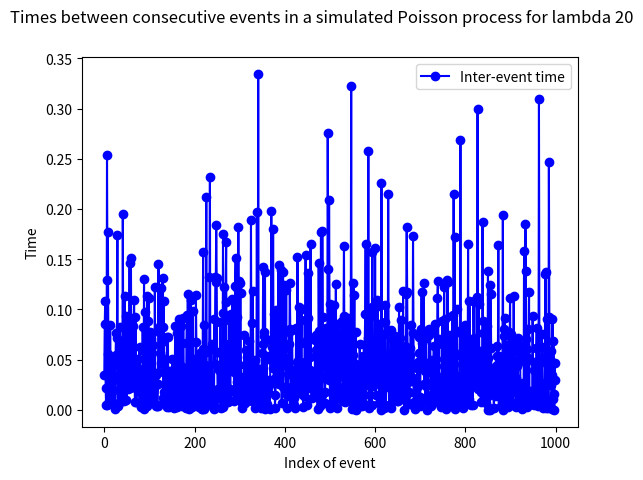
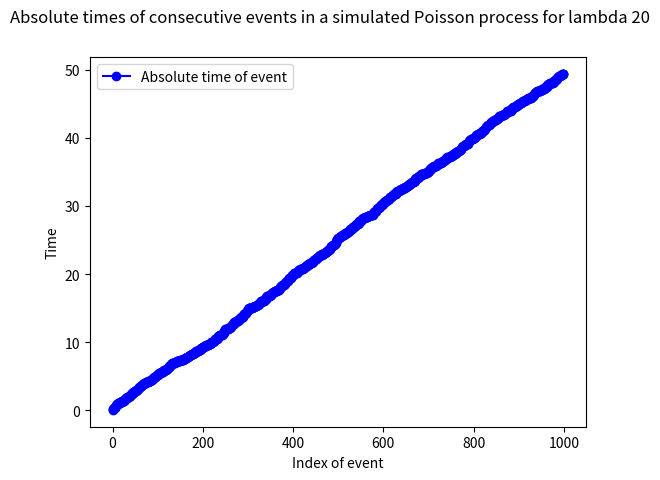
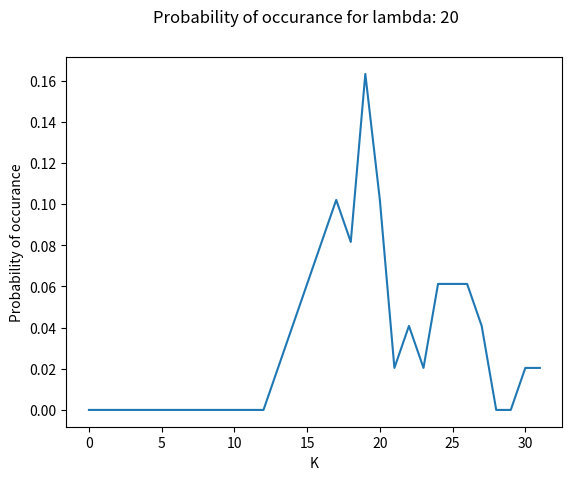

Write Python code to recreate these figures, in order.
'''
[redacted]
[redacted]
'''

import random
import math
import statistics
import matplotlib.pyplot as plt
import numpy as np

#Set the value of lamda and total number of events
_lambda = 20
num_events = 1000
event_num = []
inter_event_times = []
event_times = []
event_time = 0


for i in range(num_events):
	event_num.append(i)
	#Get a random probability value from the uniform distribution's PDF
	n = random.random()

	#Generate the inter-event time from the exponential distribution's CDF using the Inverse-CDF technique
	inter_event_time = -math.log(1-n) / _lambda
	inter_event_times.append(inter_event_time)

	#Add the inter-event time to the running sum to get the next absolute event time
	event_time = event_time + inter_event_time
	event_times.append(event_time)

#plot the inter-event times
fig = plt.figure()
fig.suptitle('Times between consecutive events in a simulated Poisson process for lambda ' + str(_lambda))
plot, = plt.plot(event_num, inter_event_times, 'bo-', label='Inter-event time')
plt.legend(handles=[plot])
plt.xlabel('Index of event')
plt.ylabel('Time')
plt.show()


#plot the absolute event times
fig = plt.figure()
fig.suptitle('Absolute times of consecutive events in a simulated Poisson process for lambda ' + str(_lambda))
plot, = plt.plot(event_num, event_times, 'bo-', label='Absolute time of event')
plt.legend(handles=[plot])
plt.xlabel('Index of event')
plt.ylabel('Time')
plt.show()

interval_nums = []
num_events_in_interval = []
interval_num = 1
num_events = 0

#Calculate the number of events in unit time frame
for i in range(len(event_times)):
	event_time = event_times[i]
	if event_time < interval_num:
		num_events += 1
	else:
		interval_nums.append(interval_num)
		num_events_in_interval.append(num_events)

		interval_num += 1

		num_events = 1


hist = np.zeros(int(np.max(num_events_in_interval))+1) # histogram
for i in num_events_in_interval:
	hist[int(i)] = hist[int(i)] + 1

hist /= np.sum(hist)

#Plot PDF
fig = plt.figure()
fig.suptitle('Probability of occurance for lambda: ' + str(_lambda))
plt.plot(hist)
plt.xlabel('K')
plt.ylabel('Probability of occurance')
plt.show()

#Print calculated lamda value
print("Calculated Lambda: {}".format(statistics.mean(num_events_in_interval)))